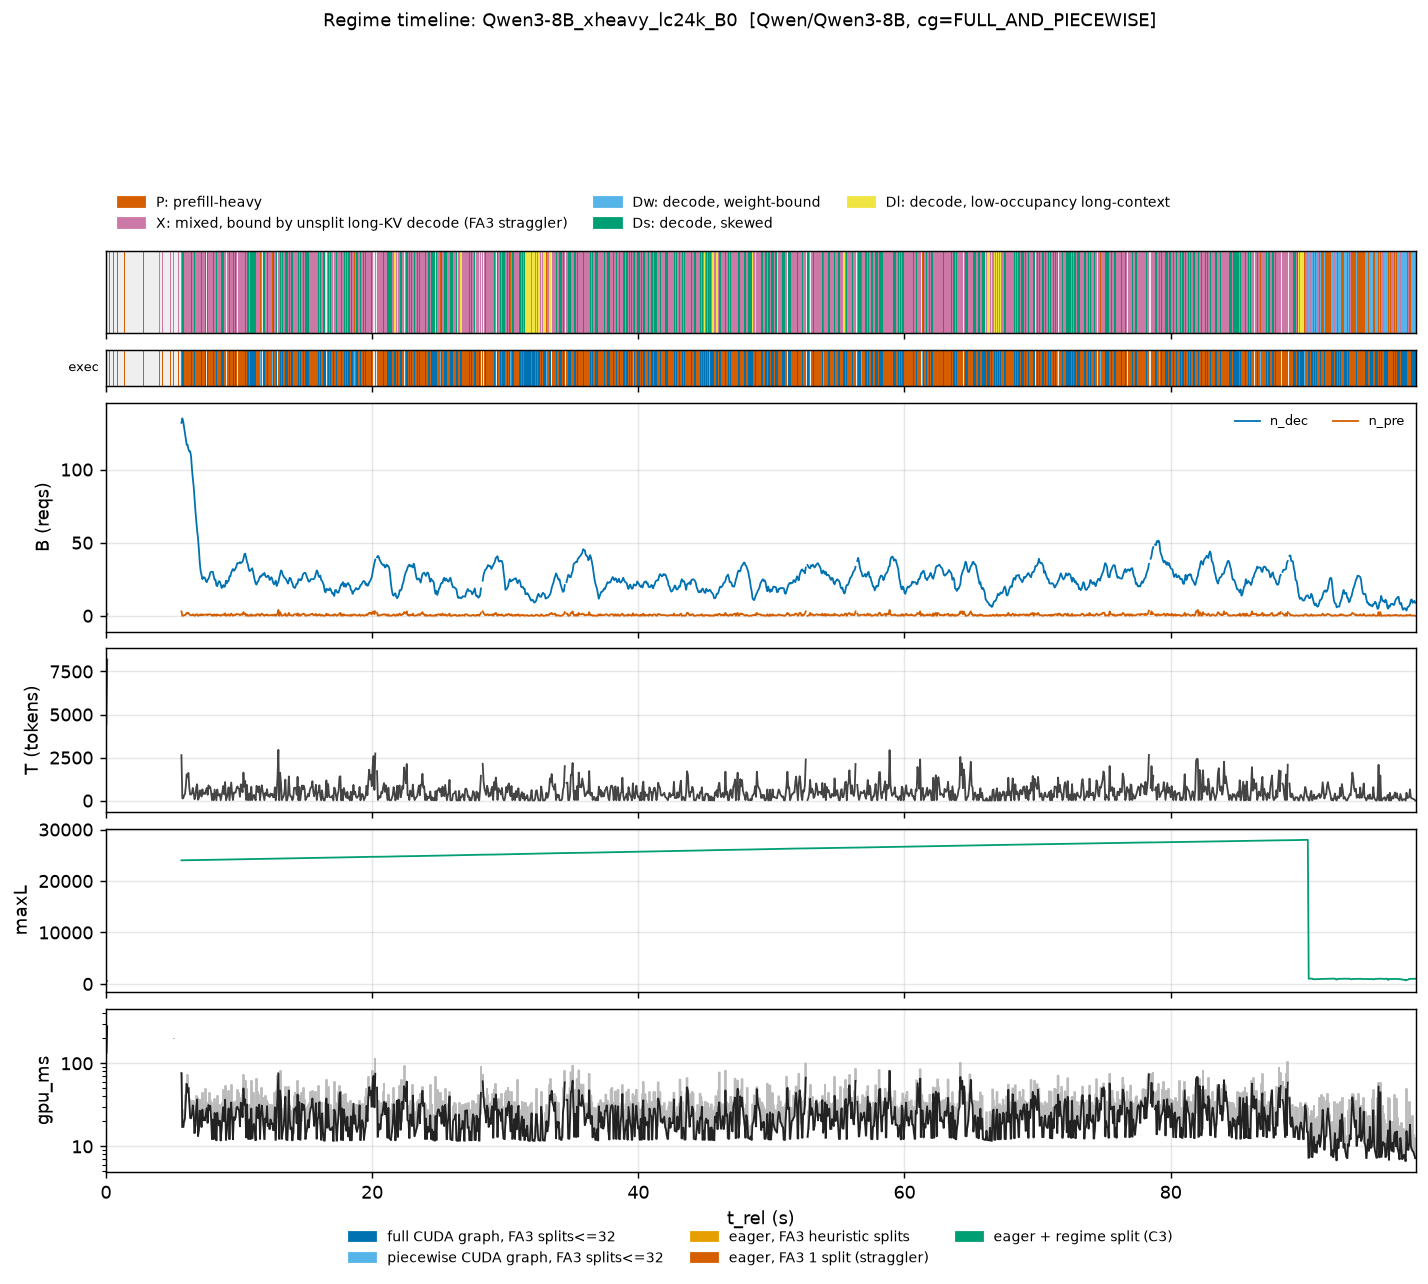

Values plotted in this chart, from the file beside it:
t_rel, n_dec_mean, n_pre_mean, T_mean, maxL_max, gpu_ms_mean, gpu_ms_max
0.0328, 0.5, 1.0, 4400, 610.0, 133, 213.7
0.09841, 1.0, 1.0, 8192, 611.0, 278.2, 278.2
0.164, , , , , , 
0.2296, , , , , , 
0.2952, 1.0, 2.0, 8192, 612.0, 330.1, 330.1
0.3608, , , , , , 
0.4264, , , , , , 
0.492, , , , , , 
0.5576, 2.0, 1.0, 8192, 24001, 235.5, 235.5
0.6232, , , , , , 
0.6888, , , , , , 
0.7544, , , , , , 
0.82, , , , , , 
0.8857, 2.0, 1.0, 8192, 24002, 285.5, 285.5
0.9513, , , , , , 
1.017, , , , , , 
1.082, , , , , , 
1.148, 2.0, 2.0, 8192, 24003, 324.4, 324.4
1.214, , , , , , 
1.279, , , , , , 
1.345, , , , , , 
1.41, 3.0, 1.0, 8192, 24004, 234.4, 234.4
1.476, , , , , , 
1.542, , , , , , 
1.607, , , , , , 
1.673, , , , , , 
1.739, 3.0, 1.0, 8192, 24005, 299.6, 299.6
1.804, , , , , , 
1.87, , , , , , 
1.935, 3.0, 3.0, 8192, 24006, 318.5, 318.5
2.001, , , , , , 
2.067, , , , , , 
2.132, , , , , , 
2.198, , , , , , 
2.263, 5.0, 1.0, 8192, 24007, 226, 226
2.329, , , , , , 
2.395, , , , , , 
2.46, , , , , , 
2.526, , , , , , 
2.591, 5.0, 1.0, 8192, 24008, 300.5, 300.5
2.657, , , , , , 
2.723, , , , , , 
2.788, 5.0, 3.0, 8192, 24009, 331.3, 331.3
2.854, , , , , , 
2.919, , , , , , 
2.985, , , , , , 
3.051, , , , , , 
3.116, 7.0, 13.0, 8192, 24010, 198.9, 198.9
3.182, , , , , , 
3.247, , , , , , 
3.313, , , , , , 
3.379, , , , , , 
3.444, , , , , , 
3.51, , , , , , 
3.575, , , , , , 
3.641, 19.0, 11.0, 8192, 24011, 196.1, 196.1
3.707, , , , , , 
3.772, , , , , , 
3.838, 29.0, 12.0, 8192, 24012, 200.2, 200.2
3.903, , , , , , 
... 1,440 more rows
